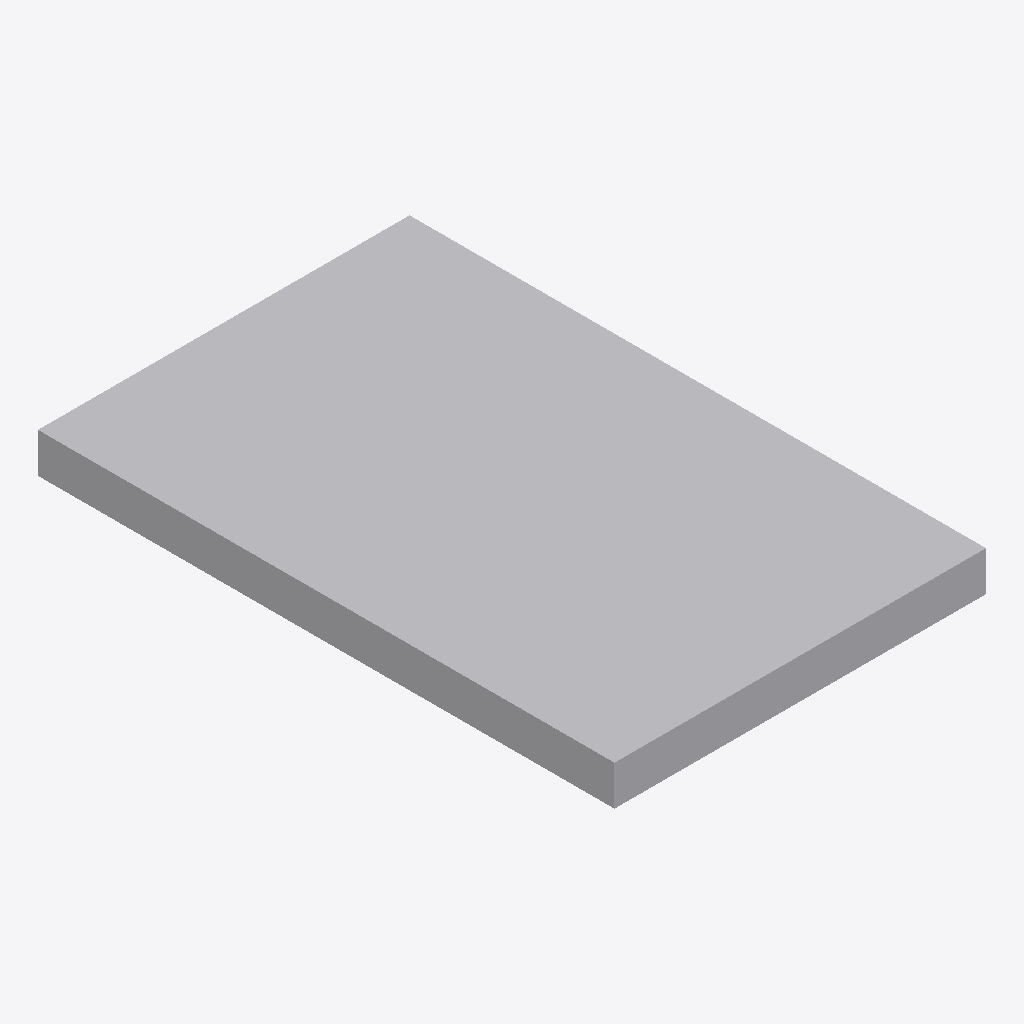
Isometric view of an IFC building model (IFC-SPF (STEP), schema IFC4, length unit millimetre), seen from the south-west, elements coloured by IFC class: 1 other element (light grey).
Extent 1.4 m × 2.2 m × 0.1 m (x, y, z). Elements (1): 1 IfcDuctSegment.

HEADER;
FILE_DESCRIPTION(('GeoIFCNet file'),'');
FILE_NAME('','1995-11-18T09:00:00',('YaMiSo'),('XUT_BIM606'),'ifcopenshell 0.7.0','','None');
FILE_SCHEMA(('IFC4'));
ENDSEC;
DATA;
#1=IFCPROJECT('29HP6uB3f4iQNdmXzmE0qz',$,'My Project',$,$,$,$,(#65),#45);
#84=IFCSITE('21w6KL9qr9jhuiHqCuHwn2',#83,'My Site',$,$,$,$,$,$,$,$,$,$,$);
#82=IFCDUCTSEGMENT('3UGozg2gX3runXBHvB4WqQ',#51,$,$,$,#93,#81,$,$);
ENDSEC;
